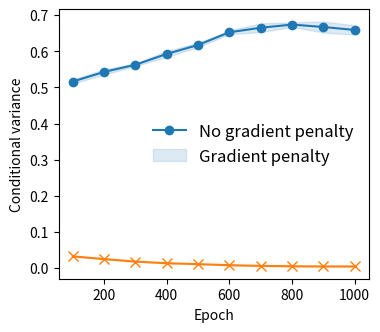

Write Python code to recreate this figure.
import matplotlib.pyplot as plt
import numpy as np


def se(array, axis=0):
    return array.std(axis=axis) / np.sqrt(array.shape[axis])


if __name__ == '__main__':
    dataset = 'cifar100'
    if dataset == 'cifar10':
        data = {'aam-baseline-1.pth': [0.5222747921943665, 0.5687380433082581, 0.599071204662323, 0.6186872124671936,
                                       0.6597009301185608, 0.6647329926490784, 0.6905269622802734, 0.6950846910476685,
                                       0.696789562702179, 0.69144207239151],
                'aam-baseline-2.pth': [0.5265793800354004, 0.5665996074676514, 0.5878450870513916, 0.6193771362304688,
                                       0.6423370838165283, 0.6661521196365356, 0.6950228214263916, 0.7105359435081482,
                                       0.701993465423584, 0.6994907259941101],
                'aam-baseline-3.pth': [0.5326544046401978, 0.5703436136245728, 0.5899834036827087, 0.623084545135498,
                                       0.6333988308906555, 0.6716654300689697, 0.6828789114952087, 0.6886543035507202,
                                       0.6939307451248169, 0.6870090365409851],
                'invgpn-1e-1-1': [0.03685380145907402, 0.026371929794549942, 0.01984754577279091, 0.01411467231810093,
                                  0.010772784240543842, 0.007608495187014341, 0.005808610934764147, 0.004754021298140287,
                                  0.004194346722215414, 0.004133099224418402],
                'invgpn-1e-1-2': [0.0405542366206646, 0.027279173955321312, 0.01815769635140896, 0.013478664681315422,
                                  0.010221606120467186, 0.007686822209507227, 0.005794198252260685,
                                  0.0047878362238407135, 0.004235611762851477, 0.004159882199019194],
                'invgpn-1e-1-4': [0.03755423054099083, 0.02606799826025963, 0.017826175317168236, 0.013781581073999405,
                                  0.010779437609016895, 0.007888314314186573, 0.006086194422096014, 0.004768269136548042,
                                  0.004205300472676754, 0.004163868725299835]}

        baselines = ['aam-baseline-1.pth', 'aam-baseline-2.pth', 'aam-baseline-3.pth']
        invs = ['invgpn-1e-1-1', 'invgpn-1e-1-2', 'invgpn-1e-1-4']
    elif dataset == 'cifar100':

        data = {'aam-cifar100-1': [0.5189045071601868, 0.544103741645813, 0.5717862844467163, 0.6082149744033813,
                                   0.622480571269989, 0.6570854187011719, 0.6890130639076233, 0.6866220235824585,
                                   0.6920819282531738, 0.6804587841033936],
                'aam-cifar100-2': [0.5266953110694885, 0.5575991868972778, 0.558264434337616, 0.5950544476509094,
                                   0.626933217048645, 0.6605053544044495, 0.6684527397155762, 0.6750876307487488,
                                   0.6790212988853455, 0.6681933999061584],
                'aam-cifar100-3': [0.5030343532562256, 0.5266659259796143, 0.5579777956008911, 0.5745605230331421,
                                   0.6025350689888, 0.640057384967804, 0.6377320885658264, 0.6600807309150696,
                                   0.6305169463157654, 0.6285222768783569],
                'invgpn-cifar100-1e-1-1': [0.032917022705078125, 0.02532925456762314, 0.018341146409511566,
                                           0.013414815999567509, 0.010561604052782059, 0.007618218194693327,
                                           0.005861249286681414, 0.004877534229308367, 0.0041760848835110664,
                                           0.004234471824020147],
                'invgpn-cifar100-1e-1-2': [0.03051426261663437, 0.02587311901152134, 0.018510356545448303,
                                           0.01331283524632454, 0.010870205238461494, 0.007882832549512386,
                                           0.0057779536582529545, 0.004726470913738012, 0.004234625957906246,
                                           0.004188129212707281],
                'invgpn-cifar100-1e-1-3': [0.03326355665922165, 0.022807210683822632, 0.016274694353342056,
                                           0.012832744978368282, 0.010492820292711258, 0.00774725154042244,
                                           0.00584620563313365, 0.004763239063322544, 0.004266665317118168,
                                           0.004178598523139954]}
        baselines = ['aam-cifar100-1', 'aam-cifar100-2', 'aam-cifar100-3']
        invs = ['invgpn-cifar100-1e-1-1', 'invgpn-cifar100-1e-1-2', 'invgpn-cifar100-1e-1-3']
        # data = {'aam-baseline-1.pth': [np.array(0.5232), np.array(0.5707), np.array(0.6010), np.array(0.6210), np.array(0.6581),
        #                         np.array(0.6681), np.array(0.6873), np.array(0.6977), np.array(0.6931), np.array(0.6887)],
        #  'aam-baseline-2.pth': [np.array(0.5241), np.array(0.5644), np.array(0.5901), np.array(0.6197), np.array(0.6442),
        #                         np.array(0.6668), np.array(0.6926), np.array(0.7116), np.array(0.7015), np.array(0.6979)],
        #  'aam-baseline-3.pth': [np.array(0.5346), np.array(0.5652), np.array(0.5903), np.array(0.6247), np.array(0.6345),
        #                         np.array(0.6698), np.array(0.6859), np.array(0.6927), np.array(0.6935), np.array(0.6954)],
        #  'invgpn-1e-1-1': [np.array(0.0368), np.array(0.0263), np.array(0.0198), np.array(0.0141), np.array(0.0108),
        #                    np.array(0.0076), np.array(0.0058), np.array(0.0047), np.array(0.0042), np.array(0.0041)],
        #  'invgpn-1e-1-2': [np.array(0.0406), np.array(0.0273), np.array(0.0181), np.array(0.0135), np.array(0.0103),
        #                    np.array(0.0077), np.array(0.0058), np.array(0.0047), np.array(0.0043), np.array(0.0042)]}
        # data = {'aam-baseline-1.pth': [6.9421, 7.3924, 7.0669, 7.3108, 7.3018, 6.0960, 6.0507, 5.9493, 6.0909, 6.2383],
        #  'aam-baseline-2.pth': [7.9082, 7.5181, 7.4649, 6.6028, 6.2907, 5.9757, 5.9316, 5.9842, 5.9969, 6.2311],
        #  'aam-baseline-3.pth': [7.0199, 7.8414, 6.9805, 6.9545, 7.2471, 6.1085, 6.0561, 6.1005, 6.2059, 6.1712],
        #  'invgpn-1e-1-1': [1.2956, 1.2907, 1.3168, 1.2430, 1.1442, 1.1071, 1.0785, 1.0752, 1.0788, 1.0848],
        #  'invgpn-1e-1-2': [1.2576, 1.3683, 1.1904, 1.1973, 1.1432, 1.1063, 1.0802, 1.0819, 1.0904, 1.0832],
        #  'invgpn-1e-1-4': [1.2231, 1.3864, 1.3539, 1.2192, 1.1478, 1.1128, 1.0843, 1.0725, 1.0836, 1.0851]}
    else:
        raise ValueError


    baseline = np.stack([np.stack(data[x]) for x in baselines])

    inv = np.stack([np.array(data[x]) for x in invs])

    plt.figure(figsize=(4., 3.5))

    epochs = np.array(range(100, 1001, 100))
    base_mean, base_se = baseline.mean(0), se(baseline, 0)
    #col = '#2ba0c4'
    col = '#1f77b4'
    plt.plot(epochs, base_mean, color=col, marker='o', markersize=7, markeredgewidth=0.)
    plt.fill_between(epochs, base_mean + base_se, base_mean - base_se, alpha=0.15, color=col)

    inv_mean, inv_se = inv.mean(0), se(inv, 0)
    col2 = '#ff7f0e'
    plt.plot(epochs, inv_mean, color=col2, marker='x', markersize=7)
    plt.fill_between(epochs, inv_mean + inv_se, inv_mean - inv_se, alpha=0.15, color=col2)

    plt.xlabel('Epoch')
    plt.ylabel('Conditional variance')
    plt.legend(['No gradient penalty', 'Gradient penalty'], loc='center right', fontsize=12, frameon=False)
    plt.xticks(epochs[1::2])
    plt.show()